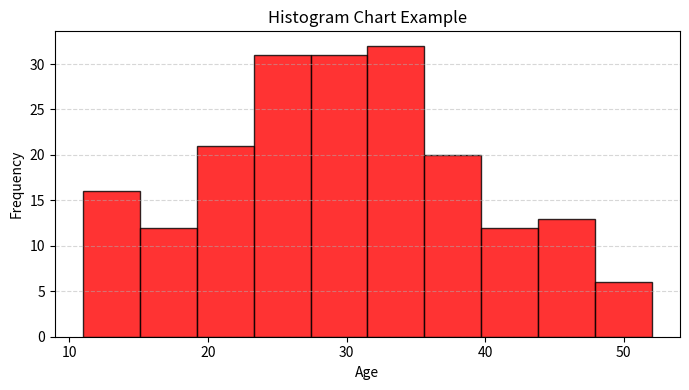

Write the Python code that produced this figure.
import matplotlib.pyplot as plt
import numpy as np

# Example data: ages from a survey
np.random.seed(7)
ages = np.random.normal(30, 10, 200).astype(int)
ages = ages[(ages > 10) & (ages < 60)]  # keep ages between 10 and 60

plt.figure(figsize=(7, 4))
plt.hist(ages, bins=10, color='red', edgecolor='black', alpha=0.8)
plt.title('Histogram Chart Example')
plt.xlabel('Age')
plt.ylabel('Frequency')
plt.grid(axis='y', linestyle='--', alpha=0.5)
plt.tight_layout()
plt.show() 